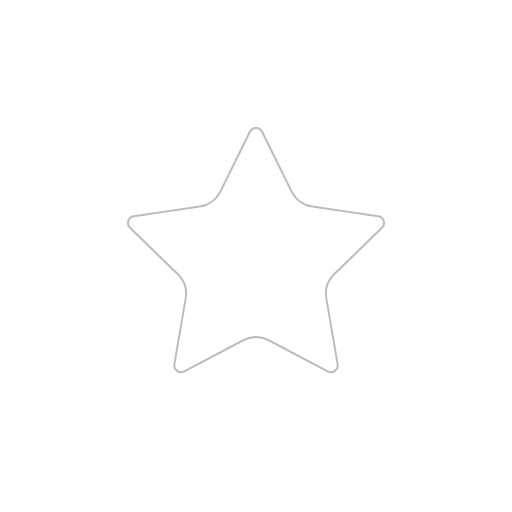
t = 0.00 s
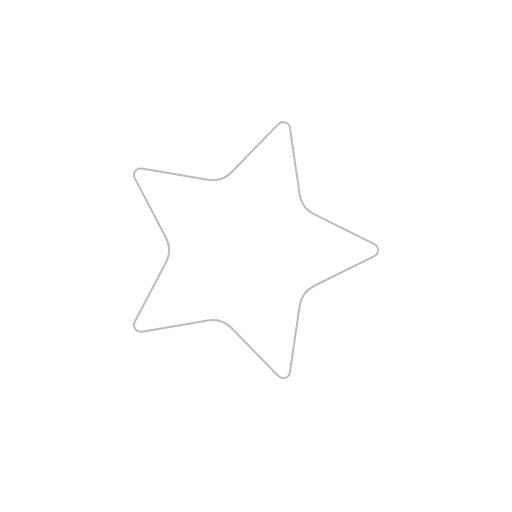
t = 1.00 s
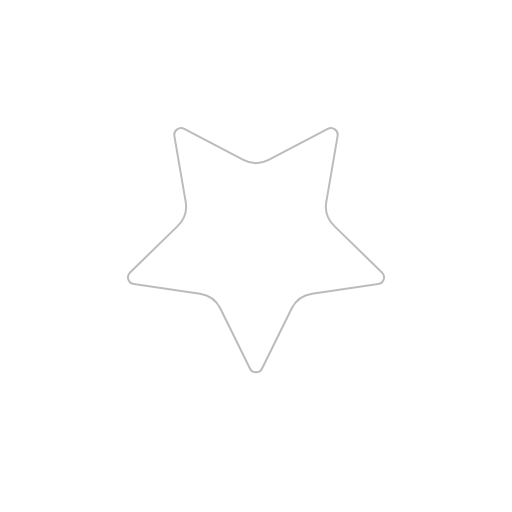
t = 2.00 s
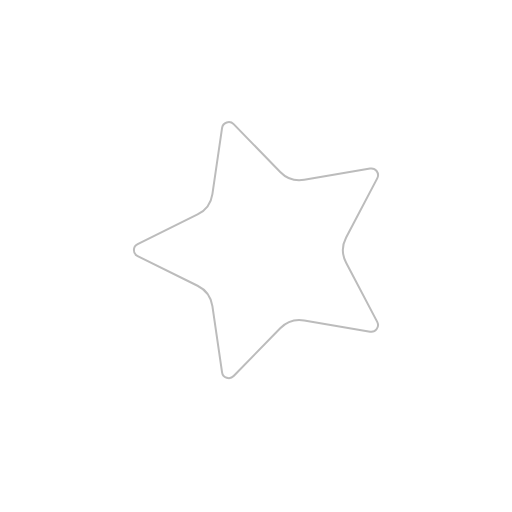
t = 3.00 s

The animated SVG that drew these frames (rendered in a browser with its animation timeline set to each time). Animation: 6 SMIL elements (animate=3,animateTransform=3); one cycle of 4.00 s, repeats indefinitely.

<svg xmlns="http://www.w3.org/2000/svg" viewBox="0 0 40 40" width="100%" height="100%">
  <g transform="translate(20,19.54) rotate(0,0,0) scale(1,1)">
    <animateTransform attributeName="transform" type="translate" values="20,19.54;20,19.54" dur="4s" repeatCount="indefinite" calcMode="spline" keyTimes="0;1" keySplines="0 0 1 1" additive="replace" />
    <animateTransform attributeName="transform" type="rotate" values="0,0,0;360,0,0" dur="4s" repeatCount="indefinite" calcMode="spline" keyTimes="0;1" keySplines="0 0 1 1" additive="sum" />
    <animateTransform attributeName="transform" type="scale" values="1,1;1,1" dur="4s" repeatCount="indefinite" calcMode="spline" keyTimes="0;1" keySplines="0 0 1 1" additive="sum" />
    <path d="M11.525 2.295a.53.53 0 0 1 .95 0l2.31 4.679a2.123 2.123 0 0 0 1.595 1.16l5.166.756a.53.53 0 0 1 .294.904l-3.736 3.638a2.123 2.123 0 0 0-.611 1.878l.882 5.14a.53.53 0 0 1-.771.56l-4.618-2.428a2.122 2.122 0 0 0-1.973 0L6.396 21.01a.53.53 0 0 1-.77-.56l.881-5.139a2.122 2.122 0 0 0-.611-1.879L2.16 9.795a.53.53 0 0 1 .294-.906l5.165-.755a2.122 2.122 0 0 0 1.597-1.16z" transform="translate(-12,-11.54)" fill="none" stroke="#bcbcbc" stroke-width="2" vector-effect="non-scaling-stroke">
      <animate attributeName="opacity" values="1;1" dur="4s" repeatCount="indefinite" calcMode="spline" keyTimes="0;1" keySplines="0 0 1 1" />
      <animate attributeName="stroke" values="#bcbcbc;#bcbcbc" dur="4s" repeatCount="indefinite" calcMode="spline" keyTimes="0;1" keySplines="0 0 1 1" />
      <animate attributeName="stroke-width" values="2;2" dur="4s" repeatCount="indefinite" calcMode="spline" keyTimes="0;1" keySplines="0 0 1 1" />
    </path>
  </g>
</svg>
